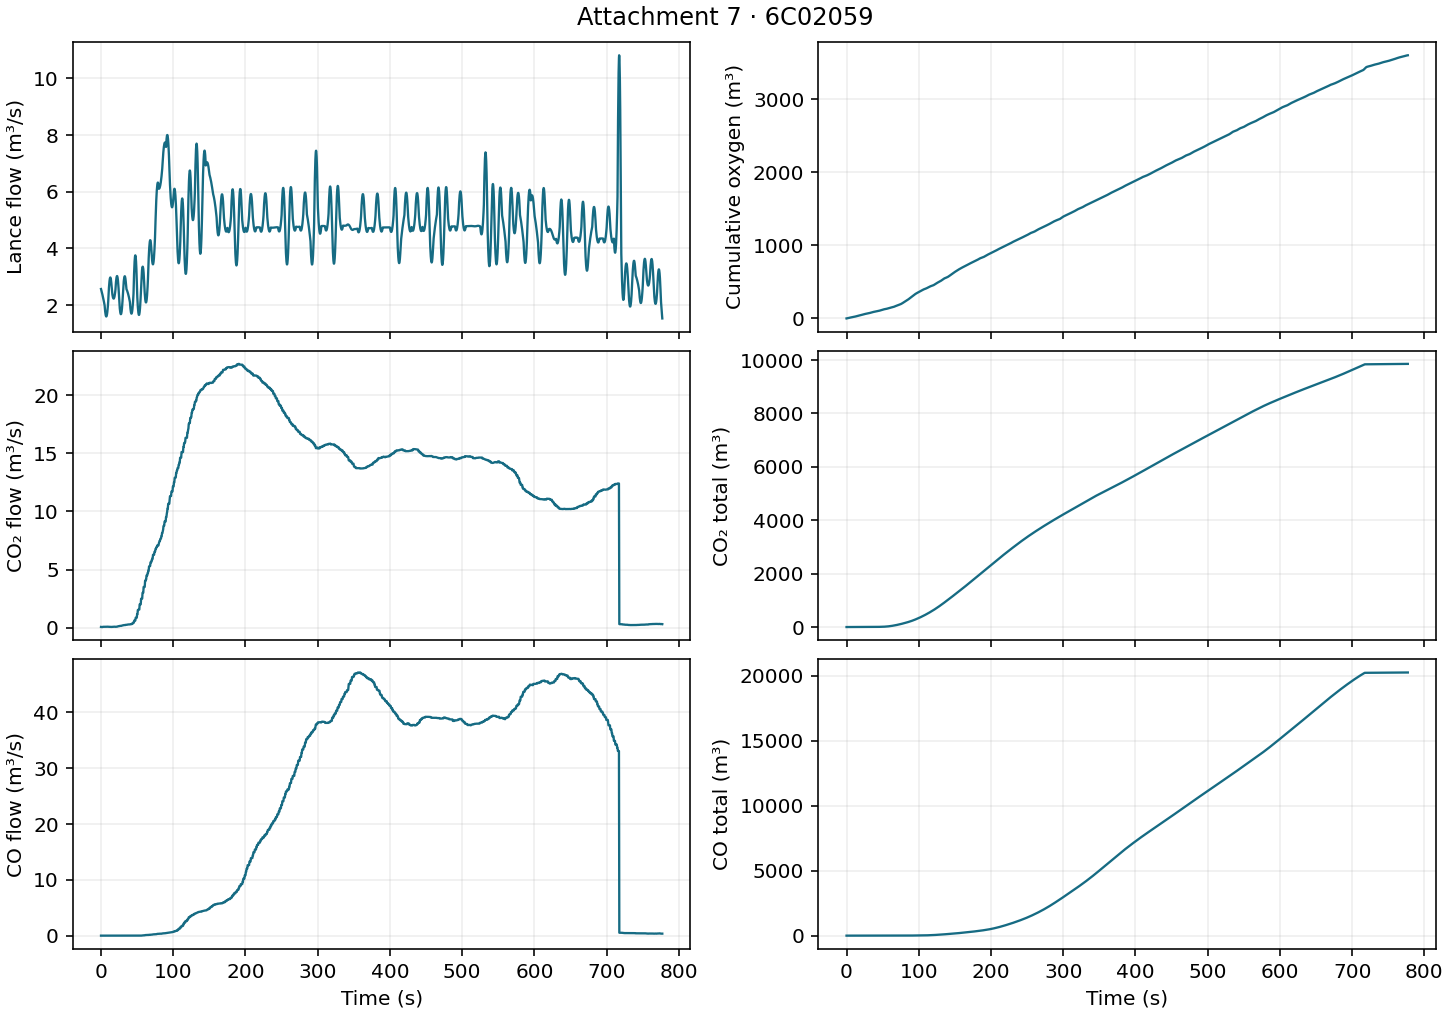

The data file committed next to this chart (first rows):
time_s, lance_flow_m3s, cumulative_oxygen_m3, co2_m3s, total_co2_m3, co_m3s, total_co_m3
0.000000, 2.57, 0.000000, 0.06, 0.000000, 0.000000, 0.000000
0.25, 2.546, 0.6396, 0.06, 0.015, 0.000000, 0.000000
0.5, 2.522, 1.273, 0.06, 0.03, 0.000000, 0.000000
0.75, 2.497, 1.901, 0.055, 0.04453, 0.000000, 0.000000
1, 2.472, 2.522, 0.05, 0.0575, 0.000000, 0.000000
1.25, 2.446, 3.137, 0.05, 0.07, 0.000000, 0.000000
1.5, 2.42, 3.745, 0.05, 0.0825, 0.000000, 0.000000
1.75, 2.393, 4.346, 0.05, 0.095, 0.000000, 0.000000
2, 2.365, 4.941, 0.05, 0.1075, 0.000000, 0.000000
2.25, 2.338, 5.529, 0.06, 0.1209, 0.000000, 0.000000
2.5, 2.309, 6.11, 0.07, 0.1375, 0.000000, 0.000000
2.75, 2.28, 6.684, 0.07, 0.155, 0.000000, 0.000000
3, 2.25, 7.25, 0.07, 0.1725, 0.000000, 0.000000
3.25, 2.22, 7.809, 0.07, 0.19, 0.000000, 0.000000
3.5, 2.189, 8.36, 0.07, 0.2075, 0.000000, 0.000000
3.75, 2.158, 8.903, 0.07, 0.225, 0.000000, 0.000000
4, 2.127, 9.439, 0.07, 0.2425, 0.000000, 0.000000
4.25, 2.094, 9.967, 0.07, 0.26, 0.000000, 0.000000
4.5, 2.061, 10.49, 0.07, 0.2775, 0.000000, 0.000000
4.75, 2.028, 11, 0.07, 0.295, 0.000000, 0.000000
5, 1.994, 11.5, 0.07, 0.3125, 0.000000, 0.000000
5.25, 1.913, 11.99, 0.07, 0.33, 0.000000, 0.000000
5.5, 1.842, 12.46, 0.07, 0.3475, 0.000000, 0.000000
5.75, 1.779, 12.91, 0.07, 0.365, 0.000000, 0.000000
6, 1.726, 13.35, 0.07, 0.3825, 0.000000, 0.000000
6.25, 1.683, 13.77, 0.07, 0.4, 0.000000, 0.000000
6.5, 1.648, 14.19, 0.07, 0.4175, 0.000000, 0.000000
6.75, 1.624, 14.6, 0.07, 0.435, 0.000000, 0.000000
7, 1.608, 15, 0.07, 0.4525, 0.000000, 0.000000
7.25, 1.602, 15.4, 0.07, 0.47, 0.000000, 0.000000
7.5, 1.605, 15.8, 0.07, 0.4875, 0.000000, 0.000000
7.75, 1.617, 16.21, 0.075, 0.5055, 0.000000, 0.000000
8, 1.639, 16.61, 0.08, 0.525, 0.000000, 0.000000
8.25, 1.67, 17.03, 0.08, 0.545, 0.000000, 0.000000
8.5, 1.71, 17.45, 0.08, 0.565, 0.000000, 0.000000
8.75, 1.76, 17.88, 0.08, 0.585, 0.000000, 0.000000
9, 1.818, 18.33, 0.08, 0.605, 0.000000, 0.000000
9.25, 1.887, 18.79, 0.08, 0.625, 0.000000, 0.000000
9.5, 1.964, 19.27, 0.08, 0.645, 0.000000, 0.000000
9.75, 2.051, 19.78, 0.08, 0.665, 0.000000, 0.000000
10, 2.148, 20.3, 0.08, 0.685, 0.000000, 0.000000
10.25, 2.285, 20.85, 0.075, 0.7045, 0.000000, 0.000000
10.5, 2.411, 21.44, 0.07, 0.7225, 0.000000, 0.000000
10.75, 2.523, 22.06, 0.07, 0.74, 0.000000, 0.000000
11, 2.624, 22.7, 0.07, 0.7575, 0.000000, 0.000000
11.25, 2.711, 23.37, 0.07, 0.775, 0.000000, 0.000000
11.5, 2.787, 24.06, 0.07, 0.7925, 0.000000, 0.000000
11.75, 2.849, 24.76, 0.07, 0.81, 0.000000, 0.000000
12, 2.9, 25.48, 0.07, 0.8275, 0.000000, 0.000000
12.25, 2.937, 26.21, 0.07, 0.845, 0.000000, 0.000000
12.5, 2.962, 26.95, 0.07, 0.8625, 0.000000, 0.000000
12.75, 2.975, 27.69, 0.07, 0.88, 0.000000, 0.000000
13, 2.975, 28.43, 0.07, 0.8975, 0.000000, 0.000000
13.25, 2.963, 29.18, 0.065, 0.9145, 0.000000, 0.000000
13.5, 2.938, 29.92, 0.06, 0.93, 0.000000, 0.000000
13.75, 2.901, 30.65, 0.06, 0.945, 0.000000, 0.000000
14, 2.851, 31.36, 0.06, 0.96, 0.000000, 0.000000
14.25, 2.789, 32.07, 0.06, 0.975, 0.000000, 0.000000
14.5, 2.714, 32.76, 0.06, 0.99, 0.000000, 0.000000
14.75, 2.627, 33.43, 0.06, 1.005, 0.000000, 0.000000
... 3,049 more rows
